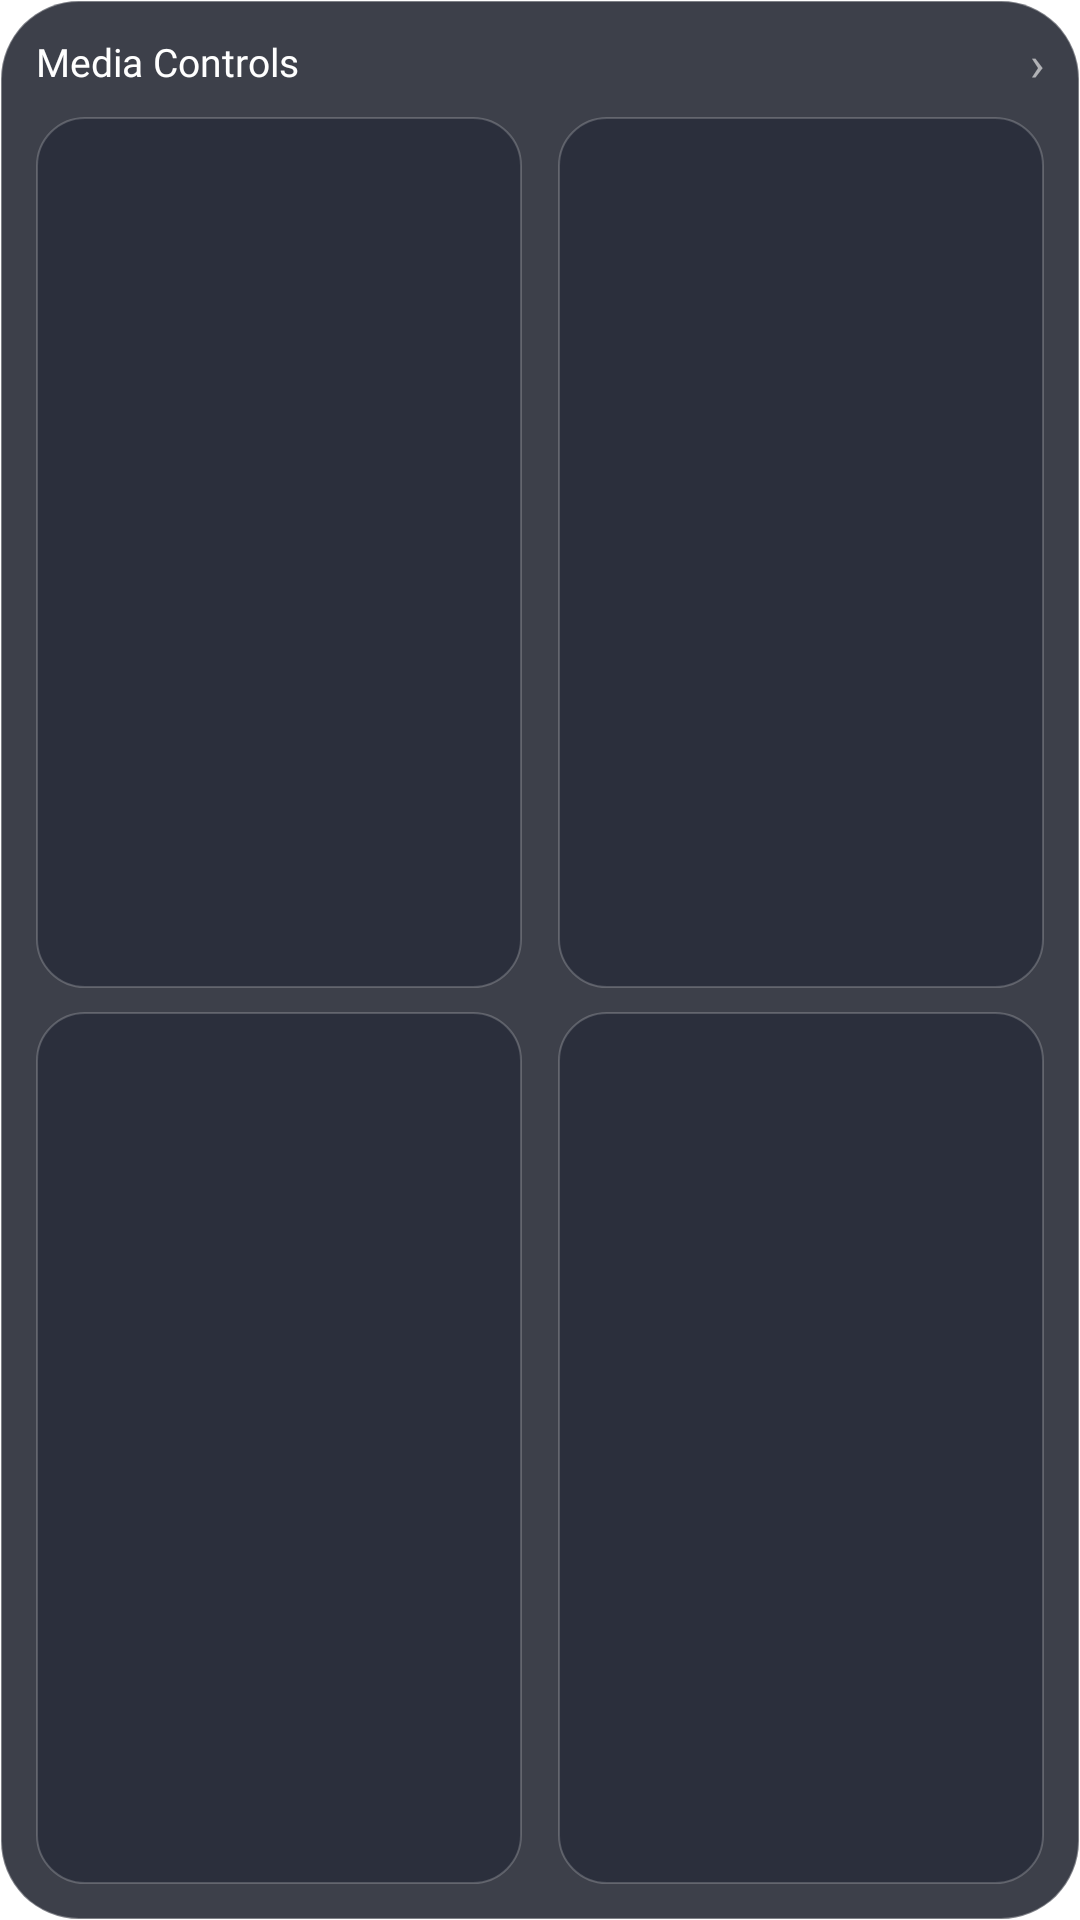

Write the Android layout XML for this screen, with the resource values it uses.
<!-- AndroidManifest.xml: application theme Theme.Lumen -->
<!-- res/layout/widget_media_shortcuts.xml -->
<?xml version="1.0" encoding="utf-8"?>
<LinearLayout xmlns:android="http://schemas.android.com/apk/res/android"
    android:id="@+id/media_widget_root"
    android:layout_width="match_parent"
    android:layout_height="match_parent"
    android:orientation="vertical"
    android:padding="12dp"
    android:background="@drawable/widget_media_glass">

    <LinearLayout
        android:layout_width="match_parent"
        android:layout_height="wrap_content"
        android:gravity="center_vertical">
        <TextView
            android:layout_width="0dp"
            android:layout_weight="1"
            android:layout_height="wrap_content"
            android:text="Media Controls"
            android:textColor="#FFFFFF"
            android:textSize="13sp"
            android:fontFamily="@font/outfit_semibold"
            android:includeFontPadding="false" />
        <TextView
            android:text="›"
            android:layout_width="wrap_content"
            android:layout_height="wrap_content"
            android:textColor="#99FFFFFF"
            android:textSize="16sp"
            android:includeFontPadding="false" />
    </LinearLayout>

    <LinearLayout
        android:layout_width="match_parent"
        android:layout_height="0dp"
        android:layout_weight="1"
        android:layout_marginTop="8dp"
        android:orientation="vertical">
        <LinearLayout
            android:layout_width="match_parent"
            android:layout_height="0dp"
            android:layout_weight="1">
            <LinearLayout
                android:id="@+id/media_widget_slot1"
                android:layout_width="0dp"
                android:layout_weight="1"
                android:layout_height="match_parent"
                android:layout_marginEnd="6dp"
                android:orientation="vertical"
                android:gravity="center"
                android:background="@drawable/widget_media_shortcut"
                android:padding="6dp">
                <ImageView
                    android:id="@+id/media_widget_slot_icon1"
                    android:layout_width="32dp"
                    android:layout_height="32dp"
                    android:contentDescription="App" />
                <TextView
                    android:id="@+id/media_widget_slot_label1"
                    android:layout_width="wrap_content"
                    android:layout_height="wrap_content"
                    android:layout_marginTop="4dp"
                    android:textColor="#FFFFFF"
                    android:textSize="10sp"
                    android:fontFamily="@font/outfit_medium"
                    android:maxLines="1"
                    android:includeFontPadding="false" />
            </LinearLayout>
            <LinearLayout
                android:id="@+id/media_widget_slot2"
                android:layout_width="0dp"
                android:layout_weight="1"
                android:layout_height="match_parent"
                android:layout_marginStart="6dp"
                android:orientation="vertical"
                android:gravity="center"
                android:background="@drawable/widget_media_shortcut"
                android:padding="6dp">
                <ImageView
                    android:id="@+id/media_widget_slot_icon2"
                    android:layout_width="32dp"
                    android:layout_height="32dp"
                    android:contentDescription="App" />
                <TextView
                    android:id="@+id/media_widget_slot_label2"
                    android:layout_width="wrap_content"
                    android:layout_height="wrap_content"
                    android:layout_marginTop="4dp"
                    android:textColor="#FFFFFF"
                    android:textSize="10sp"
                    android:fontFamily="@font/outfit_medium"
                    android:maxLines="1"
                    android:includeFontPadding="false" />
            </LinearLayout>
        </LinearLayout>
        <LinearLayout
            android:layout_width="match_parent"
            android:layout_height="0dp"
            android:layout_weight="1"
            android:layout_marginTop="8dp">
            <LinearLayout
                android:id="@+id/media_widget_slot3"
                android:layout_width="0dp"
                android:layout_weight="1"
                android:layout_height="match_parent"
                android:layout_marginEnd="6dp"
                android:orientation="vertical"
                android:gravity="center"
                android:background="@drawable/widget_media_shortcut"
                android:padding="6dp">
                <ImageView
                    android:id="@+id/media_widget_slot_icon3"
                    android:layout_width="32dp"
                    android:layout_height="32dp"
                    android:contentDescription="App" />
                <TextView
                    android:id="@+id/media_widget_slot_label3"
                    android:layout_width="wrap_content"
                    android:layout_height="wrap_content"
                    android:layout_marginTop="4dp"
                    android:textColor="#FFFFFF"
                    android:textSize="10sp"
                    android:fontFamily="@font/outfit_medium"
                    android:maxLines="1"
                    android:includeFontPadding="false" />
            </LinearLayout>
            <LinearLayout
                android:id="@+id/media_widget_slot4"
                android:layout_width="0dp"
                android:layout_weight="1"
                android:layout_height="match_parent"
                android:layout_marginStart="6dp"
                android:orientation="vertical"
                android:gravity="center"
                android:background="@drawable/widget_media_shortcut"
                android:padding="6dp">
                <ImageView
                    android:id="@+id/media_widget_slot_icon4"
                    android:layout_width="32dp"
                    android:layout_height="32dp"
                    android:contentDescription="App" />
                <TextView
                    android:id="@+id/media_widget_slot_label4"
                    android:layout_width="wrap_content"
                    android:layout_height="wrap_content"
                    android:layout_marginTop="4dp"
                    android:textColor="#FFFFFF"
                    android:textSize="10sp"
                    android:fontFamily="@font/outfit_medium"
                    android:maxLines="1"
                    android:includeFontPadding="false" />
            </LinearLayout>
        </LinearLayout>
    </LinearLayout>
</LinearLayout>
<!-- resources referenced by this layout -->
<resources>
  <!-- drawable widget_media_glass (drawable) -->
  <?xml version="1.0" encoding="utf-8"?>
  <shape xmlns:android="http://schemas.android.com/apk/res/android">
      <corners android:radius="26dp" />
      <solid android:color="#D2141824" />
      <stroke android:width="0.8dp" android:color="#55FFFFFF" />
  </shape>
  <!-- drawable widget_media_shortcut (drawable) -->
  <?xml version="1.0" encoding="utf-8"?>
  <shape xmlns:android="http://schemas.android.com/apk/res/android">
      <corners android:radius="16dp" />
      <solid android:color="#66101828" />
      <stroke android:width="0.6dp" android:color="#33FFFFFF" />
  </shape>
  <style name="Theme.Lumen" parent="android:Theme.Material.NoActionBar">
          <item name="android:windowShowWallpaper">true</item>
          <item name="android:windowBackground">@android:color/transparent</item>
          <item name="android:colorBackgroundCacheHint">@null</item>
          <item name="android:statusBarColor">@android:color/transparent</item>
          <item name="android:navigationBarColor">@android:color/transparent</item>
          <item name="android:windowDrawsSystemBarBackgrounds">true</item>
          <item name="android:windowLightStatusBar">false</item>
      </style>
</resources>
